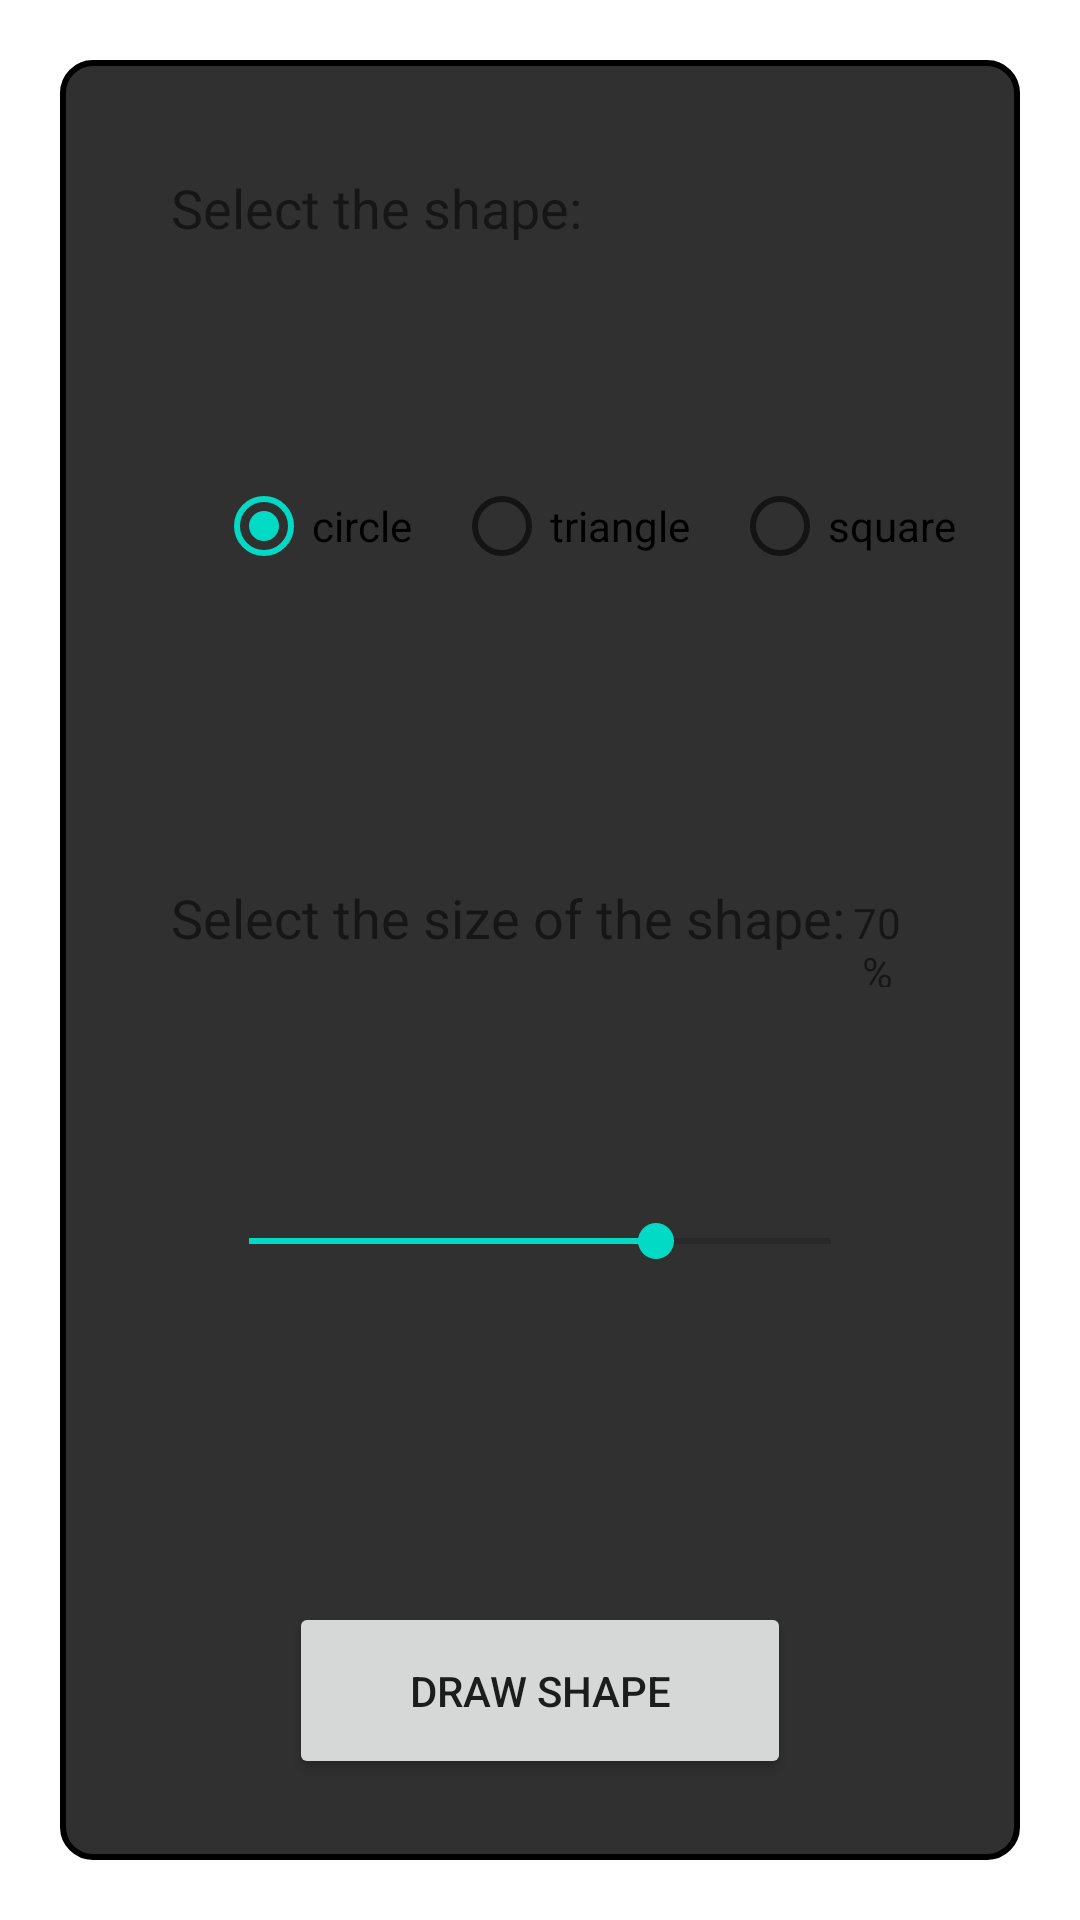

The Android layout XML behind this screen, and the referenced resources:
<!-- AndroidManifest.xml: application theme AppTheme -->
<!-- res/layout/activity_shape.xml -->
<?xml version="1.0" encoding="utf-8"?>
<android.support.constraint.ConstraintLayout xmlns:android="http://schemas.android.com/apk/res/android"
    xmlns:tools="http://schemas.android.com/tools"
    android:layout_width="match_parent"
    android:layout_height="match_parent"
    tools:context=".ShapeActivity"
    android:id="@+id/shape_view">
    <LinearLayout
        android:id="@+id/shape_linear_outer"
        android:orientation="vertical"
        android:layout_width="match_parent"
        android:layout_height="match_parent"
        android:layout_margin="20dp"
        android:background="@drawable/outline">
        <RelativeLayout
            android:id="@+id/shape_relative_select"
            android:layout_width="wrap_content"
            android:layout_height="wrap_content"
            android:layout_weight="1"
            android:layout_marginTop="30dp"
            android:layout_marginStart="30dp"
            android:layout_marginLeft="30dp"
            >
            <TextView
                android:id="@+id/shape_text_select"
                android:layout_width="wrap_content"
                android:layout_height="wrap_content"
                android:text="@string/shape_text_select"
                android:textSize="18sp"
                />
            <RadioGroup
                android:id="@+id/shape_radio_group"
                android:checkedButton="@id/rb_circle"
                android:layout_centerVertical="true"
                android:layout_width="match_parent"
                android:layout_height="wrap_content"
                android:orientation="horizontal"
                android:layout_marginStart="15dp"
                android:layout_marginLeft="15dp">
                <RadioButton
                    android:id="@+id/rb_circle"
                    android:layout_weight="1"
                    android:layout_width="wrap_content"
                    android:layout_height="wrap_content"
                    android:text="@string/circle"
                    />
                <RadioButton
                    android:id="@+id/rb_triangle"
                    android:layout_weight="1"
                    android:layout_width="wrap_content"
                    android:layout_height="wrap_content"
                    android:text="@string/triangle"
                    />
                <RadioButton
                    android:id="@+id/rb_square"
                    android:layout_weight="1"
                    android:layout_width="wrap_content"
                    android:layout_height="wrap_content"
                    android:text="@string/square"/>
            </RadioGroup>
        </RelativeLayout>
        <RelativeLayout
            android:id="@+id/shape_relative_size"
            android:layout_width="wrap_content"
            android:layout_height="wrap_content"
            android:layout_weight="1"
            android:layout_marginStart="30dp"
            android:layout_marginLeft="30dp"
            android:layout_marginRight="30dp"
            android:layout_marginEnd="30dp">
            <LinearLayout
                android:id="@+id/shape_linear_size"
                android:layout_width="match_parent"
                android:layout_height="wrap_content"
                >
                <TextView
                    android:id="@+id/shape_text_size"
                    android:layout_width="wrap_content"
                    android:layout_height="wrap_content"
                    android:text="@string/shape_text_size"
                    android:textSize="18sp"/>
                <TextView
                    android:id="@+id/shape_text_size_progress"
                    android:layout_width="match_parent"
                    android:layout_height="wrap_content"
                    android:text="@string/shape_default_progress"
                    android:gravity="center_horizontal"/>
            </LinearLayout>
            <SeekBar
                android:id="@+id/seekbar"
                android:layout_width="match_parent"
                android:layout_height="wrap_content"
                android:layout_centerVertical="true"
                android:layout_marginStart="10dp"
                android:layout_marginEnd="10dp"
                android:max="100"
                android:progress="70"
                />
        </RelativeLayout>
        <RelativeLayout
            android:id="@+id/shape_relative_button"
            android:layout_width="match_parent"
            android:layout_height="wrap_content"
            android:layout_marginBottom="20dp"
            >
            <Button
                android:id="@+id/shape_draw_button"
                style="@style/button"
                android:layout_width="wrap_content"
                android:layout_height="wrap_content"
                android:layout_centerHorizontal="true"
                android:text="@string/shape_draw_button"
                android:paddingStart="40dp"
                android:paddingEnd="40dp"
                android:paddingTop="20dp"
                android:paddingBottom="20dp"
                />
        </RelativeLayout>
    </LinearLayout>
</android.support.constraint.ConstraintLayout>
<!-- resources referenced by this layout -->
<resources>
  <!-- drawable outline (drawable) -->
  <?xml version="1.0" encoding="utf-8"?>
  <shape xmlns:android="http://schemas.android.com/apk/res/android" android:shape="rectangle">
      <corners
          android:radius="10dp"/>
  
      <padding
          android:bottom="7dp"
          android:left="7dp"
          android:right="7dp"
          android:top="7dp" />
  
      <stroke
          android:width="2dp"
          android:color="@color/buttonBackground"/>
      <solid
          android:color="#303030"/>
  </shape>
  <string name="circle">circle</string>
  <string name="shape_default_progress">70 %</string>
  <string name="shape_draw_button">Draw shape</string>
  <string name="shape_text_select">Select the shape:</string>
  <string name="shape_text_size">Select the size of the shape:</string>
  <string name="square">square</string>
  <string name="triangle">triangle</string>
  <style name="AppTheme" parent="Theme.AppCompat.DayNight.NoActionBar.FullScreen">
          
          <item name="colorPrimary">@color/colorPrimary</item>
          <item name="colorPrimaryDark">@color/colorPrimaryDark</item>
          <item name="colorAccent">@color/colorAccent</item>
          <item name="android:windowBackground">@color/activityBackground</item>
          <item name="android:editTextColor">@color/button</item>
      </style>
  <style name="Theme.AppCompat.DayNight.NoActionBar.FullScreen" parent="@style/Theme.AppCompat.DayNight.NoActionBar">
          <item name="android:windowNoTitle">true</item>
          <item name="android:windowActionBar">false</item>
          <item name="android:windowFullscreen">true</item>
      </style>
  <!-- not gathered from this repository: default colours our renderer supplied (Android Studio template values) -->
  <color name="colorPrimary">#FF6200EE</color>
  <color name="colorPrimaryDark">#FF3700B3</color>
  <color name="colorAccent">#FF03DAC5</color>
</resources>
